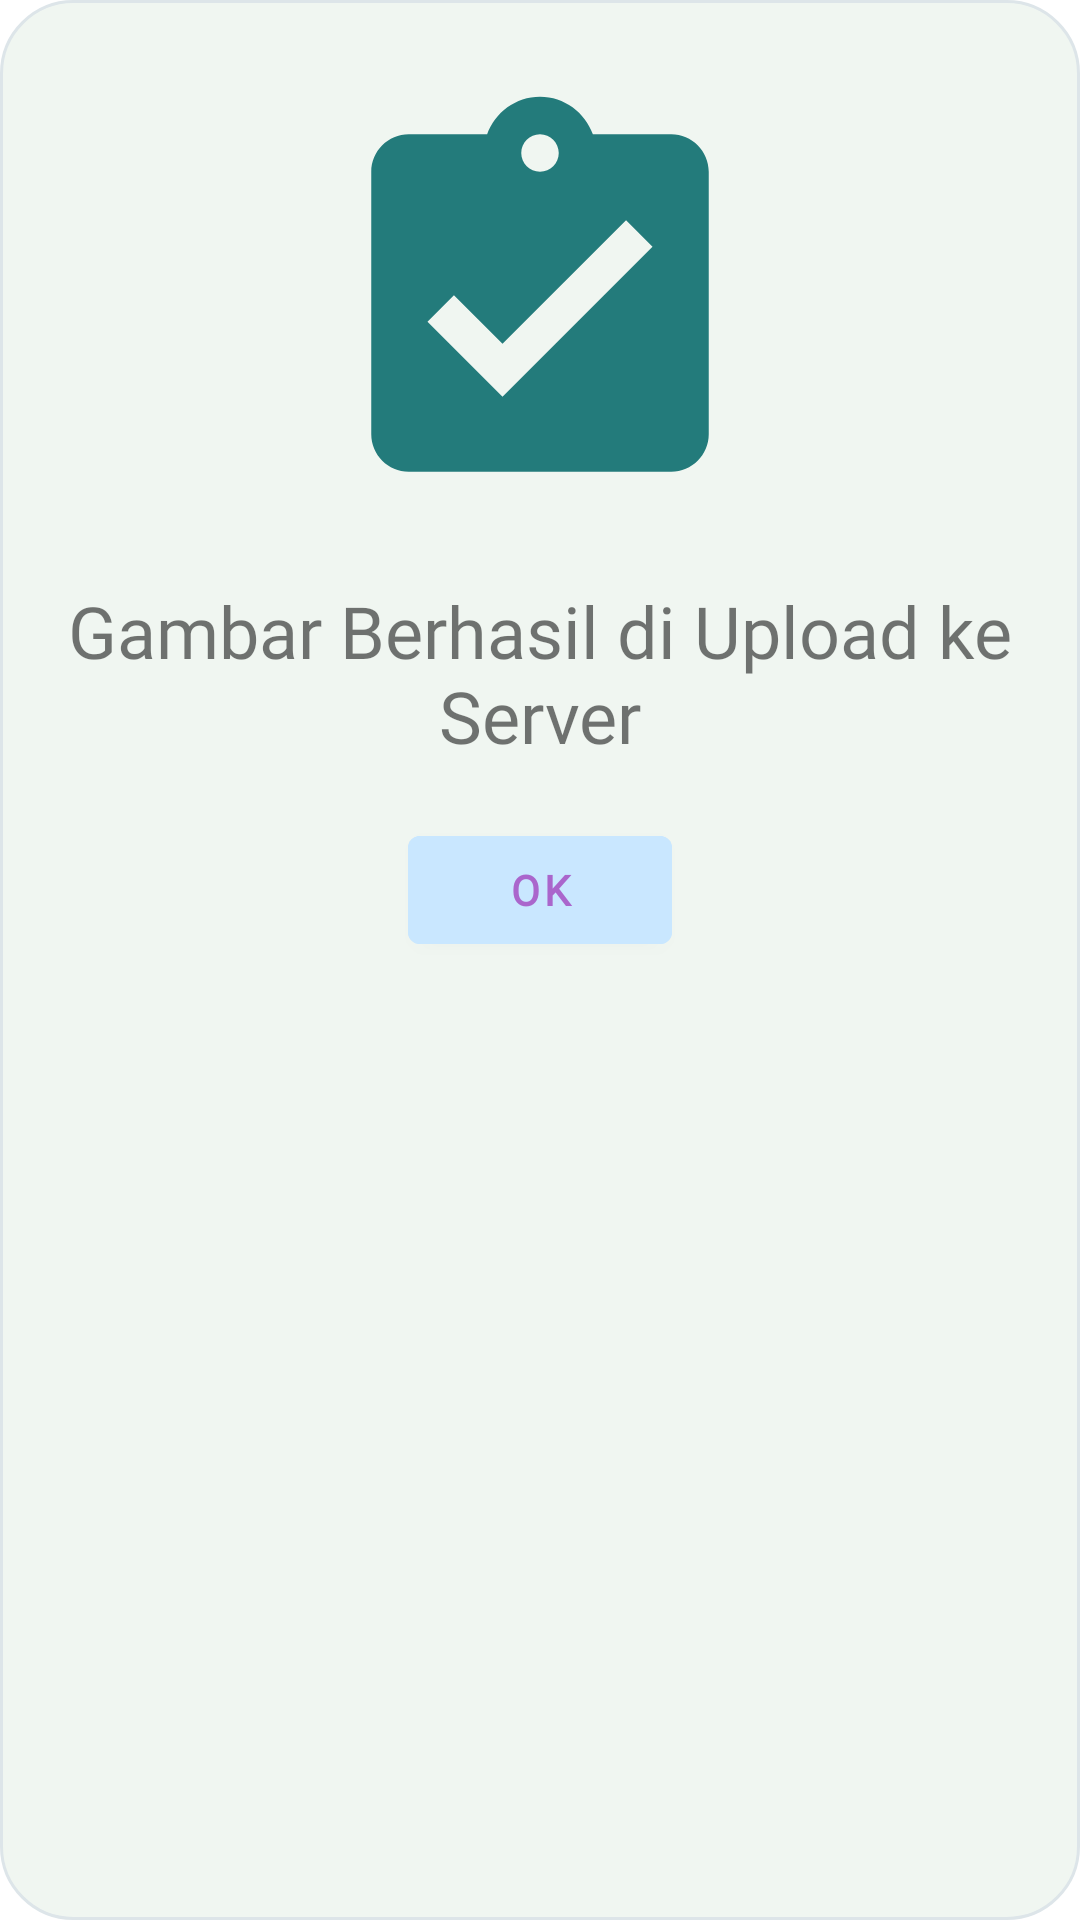

This screen was rendered from an Android layout file. Write that file and the resources it references.
<!-- AndroidManifest.xml: application theme Theme.StoryApp -->
<!-- res/layout/popup_addstory.xml -->
<?xml version="1.0" encoding="utf-8"?>
<RelativeLayout
    xmlns:android="http://schemas.android.com/apk/res/android"
    android:layout_width="350dp"
    android:layout_height="wrap_content"
    android:layout_gravity="center"
    android:layout_margin="22dp"
    android:background="@drawable/circle_bg_popup">

    <ImageView
        android:id="@+id/img_succedd"
        android:layout_width="150dp"
        android:layout_height="150dp"
        android:layout_centerHorizontal="true"
        android:layout_marginTop="18dp"
        android:src="@drawable/ic_message_succedd"
        android:contentDescription="@string/add_photo"/>

    <TextView
        android:id="@+id/message_succedd"
        android:layout_width="wrap_content"
        android:layout_height="wrap_content"
        android:textSize="24sp"
        android:text="@string/upload_message_succed"
        android:layout_centerHorizontal="true"
        android:layout_below="@id/img_succedd"
        android:fontFamily="@font/passion_one"
        android:layout_marginTop="18dp"
        android:textAlignment="center" />

    <com.google.android.material.button.MaterialButton
        android:id="@+id/btn_ok"
        android:layout_width="wrap_content"
        android:layout_height="wrap_content"
        android:layout_below="@id/message_succedd"
        android:layout_centerHorizontal="true"
        android:layout_marginTop="18dp"
        android:backgroundTint="@color/bg_blue"
        android:fontFamily="@font/alfa_slab_one"
        android:text="@string/btn_ok"
        android:textStyle="bold"
        android:textColor="@android:color/holo_purple" />

</RelativeLayout>
<!-- resources referenced by this layout -->
<resources>
  <color name="bg_blue">#C9E7FF</color>
  <!-- drawable circle_bg_popup (drawable) -->
  <?xml version="1.0" encoding="utf-8"?>
  <shape xmlns:android="http://schemas.android.com/apk/res/android">
  
      <solid android:color="#F0F6F1"/>
      <stroke android:width="1dp" android:color="@color/grey_50"/>
      <padding android:bottom="8dp" android:top="8dp"/>
      <corners android:radius="24dp"/>
  
  </shape>
  <!-- drawable ic_message_succedd (drawable) -->
  <vector android:height="24dp" android:tint="#237B7B"
      android:viewportHeight="24" android:viewportWidth="24"
      android:width="24dp" xmlns:android="http://schemas.android.com/apk/res/android">
      <path android:fillColor="@android:color/white" android:pathData="M19,3h-4.18C14.4,1.84 13.3,1 12,1c-1.3,0 -2.4,0.84 -2.82,2L5,3c-1.1,0 -2,0.9 -2,2v14c0,1.1 0.9,2 2,2h14c1.1,0 2,-0.9 2,-2L21,5c0,-1.1 -0.9,-2 -2,-2zM12,3c0.55,0 1,0.45 1,1s-0.45,1 -1,1 -1,-0.45 -1,-1 0.45,-1 1,-1zM10,17l-4,-4 1.41,-1.41L10,14.17l6.59,-6.59L18,9l-8,8z"/>
  </vector>
  <string name="add_photo">Add Photo</string>
  <string name="btn_ok">OK</string>
  <string name="upload_message_succed">Gambar Berhasil di Upload ke Server</string>
  <style name="Theme.StoryApp" parent="Theme.MaterialComponents.DayNight.DarkActionBar">
          
          <item name="colorPrimary">@color/glossy</item>
          <item name="colorPrimaryVariant">@color/gradient_red</item>
          <item name="colorOnPrimary">@color/white</item>
          
          <item name="colorSecondary">@color/teal_200</item>
          <item name="colorSecondaryVariant">@color/teal_700</item>
          <item name="colorOnSecondary">@color/black</item>
          
          <item name="android:statusBarColor" tools:targetApi="l">?attr/colorPrimaryVariant</item>
          
      </style>
  <color name="grey_50">#DDE5E9</color>
  <color name="glossy">#FFFFCCBC</color>
  <color name="gradient_red">#E28173</color>
  <color name="white">#FFFFFFFF</color>
  <color name="teal_200">#FF03DAC5</color>
  <color name="teal_700">#FF018786</color>
  <color name="black">#FF000000</color>
</resources>
